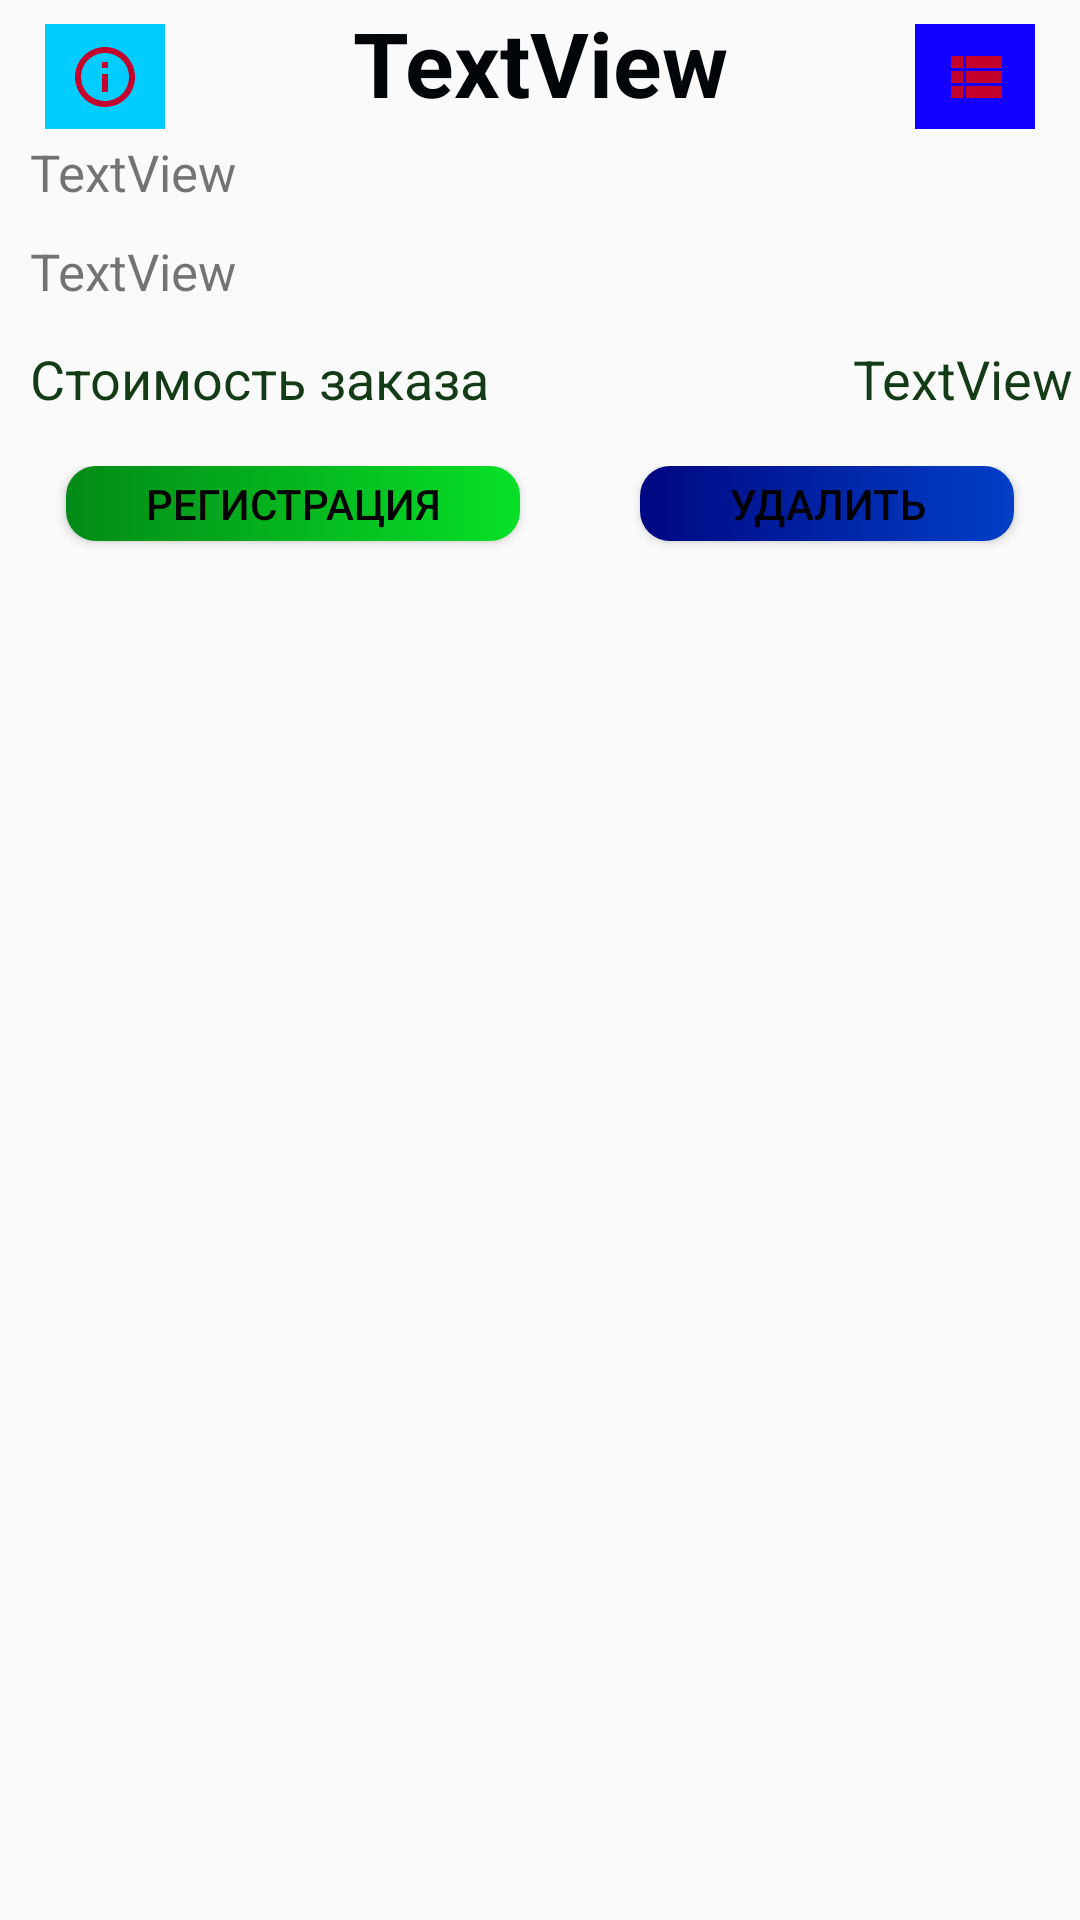

This screen was rendered from an Android layout file. Write that file and the resources it references.
<!-- AndroidManifest.xml: application theme AppTheme -->
<!-- res/layout/basket_list.xml -->
<?xml version="1.0" encoding="utf-8"?>
<LinearLayout xmlns:android="http://schemas.android.com/apk/res/android"
    xmlns:tools="http://schemas.android.com/tools"
    xmlns:app="http://schemas.android.com/apk/res-auto"
    android:orientation="vertical"
    android:layout_width="match_parent"
    android:layout_height="match_parent">

    <LinearLayout
        android:layout_width="match_parent"
        android:layout_height="wrap_content">
        <ImageButton
            android:id="@+id/infobtn"
            android:layout_width="40dp"
            android:layout_height="35dp"
            android:layout_marginStart="15dp"
            android:background="#00ccff"
            android:foregroundGravity="right"
            android:layout_gravity="bottom"
            android:contentDescription="@string/search"
            app:srcCompat="@drawable/ic_info" />
        <TextView
            android:id="@+id/firmname"
            android:layout_width="0dp"
            android:textStyle="bold"
            android:textColor="#02050a"
            android:layout_weight="5"
            android:textSize="30sp"
            android:gravity="center"
            android:paddingBottom="1sp"
            android:layout_height="43dp"
            android:text="@string/textview" />
        <ImageButton
            android:id="@+id/databtn"
            android:layout_width="40dp"
            android:layout_height="35dp"
            android:layout_marginEnd="15dp"
            android:background="#1100ff"
            android:foregroundGravity="right"
            android:layout_gravity="bottom"
            android:contentDescription="@string/search"
            app:srcCompat="@drawable/ic_list" />
    </LinearLayout>

    <TextView
        android:id="@+id/userEmail"
        android:layout_width="match_parent"
        android:layout_marginVertical="3sp"
        android:layout_height="27dp"
        android:paddingStart="10sp"
        android:textSize="17sp"
        android:text="@string/textview"
        tools:ignore="RtlSymmetry" />

    <TextView
        android:id="@+id/status"
        android:layout_width="match_parent"
        android:layout_marginVertical="3sp"
        android:layout_height="27dp"
        android:paddingStart="10sp"
        android:textSize="17sp"
        android:text="@string/textview"
        tools:ignore="RtlSymmetry" />
    <LinearLayout
        android:layout_width="match_parent"
        android:layout_height="wrap_content"
        android:padding="2sp"
        android:layout_marginBottom="10sp"
        android:orientation="horizontal">

        <TextView
            android:layout_width="0dp"
            android:paddingStart="8sp"
            android:paddingVertical="3sp"
            android:layout_height="wrap_content"
            android:layout_weight="5"
            android:textSize="18sp"
            android:textColor="#123b16"
            android:text="@string/orderprice"
            tools:ignore="RtlSymmetry" />

        <TextView
            android:id="@+id/cost"
            android:layout_width="wrap_content"
            android:paddingStart="8sp"
            android:paddingVertical="3sp"
            android:textSize="18sp"
            android:textColor="#123b16"
            android:layout_height="wrap_content"
            android:text="@string/textview"
            tools:ignore="RtlSymmetry" />

    </LinearLayout>
    <LinearLayout
        android:layout_width="match_parent"
        android:layout_height="wrap_content"
        android:padding="2sp"
        android:layout_marginBottom="10sp"
        android:orientation="horizontal">
        <Button
            android:id="@+id/act"
            android:layout_width="wrap_content"
            android:layout_height="25dp"
            android:layout_weight="1"
            android:layout_marginHorizontal="20sp"
            android:background="@drawable/registration_button"
            android:paddingHorizontal="8sp"
            android:layout_marginBottom="10sp"
            android:text="@string/registration"
            android:textColor="@color/colorPrimaryDark"
            tools:ignore="ButtonStyle" />

        <Button
            android:id="@+id/delete"
            android:layout_width="wrap_content"
            android:layout_height="25dp"
            android:layout_weight="1"
            android:layout_gravity="end"
            android:layout_marginHorizontal="20sp"
            android:background="@drawable/sing_in_button"
            android:paddingHorizontal="8sp"
            android:layout_marginBottom="10sp"
            android:text="@string/delete"
            android:textColor="@color/colorPrimaryDark"
            tools:ignore="ButtonStyle" />
    </LinearLayout>

</LinearLayout>
<!-- resources referenced by this layout -->
<resources>
  <color name="colorPrimaryDark">#000000</color>
  <!-- drawable ic_info (drawable) -->
  <vector android:height="24dp" android:tint="#C4002D"
      android:viewportHeight="24.0" android:viewportWidth="24.0"
      android:width="24dp" xmlns:android="http://schemas.android.com/apk/res/android">
      <path android:fillColor="#FF000000" android:pathData="M11,17h2v-6h-2v6zM12,2C6.48,2 2,6.48 2,12s4.48,10 10,10 10,-4.48 10,-10S17.52,2 12,2zM12,20c-4.41,0 -8,-3.59 -8,-8s3.59,-8 8,-8 8,3.59 8,8 -3.59,8 -8,8zM11,9h2L13,7h-2v2z"/>
  </vector>
  <!-- drawable ic_list (drawable) -->
  <vector android:height="24dp" android:tint="#C4002D"
      android:viewportHeight="24.0" android:viewportWidth="24.0"
      android:width="24dp" xmlns:android="http://schemas.android.com/apk/res/android">
      <path android:fillColor="#FF000000" android:pathData="M4,14h4v-4L4,10v4zM4,19h4v-4L4,15v4zM4,9h4L8,5L4,5v4zM9,14h12v-4L9,10v4zM9,19h12v-4L9,15v4zM9,5v4h12L21,5L9,5z"/>
  </vector>
  <!-- drawable registration_button (drawable) -->
  <?xml version="1.0" encoding="utf-8"?>
  <selector xmlns:android="http://schemas.android.com/apk/res/android">
      <item android:state_pressed="true" >
          <shape android:shape="rectangle"  >
              <corners android:radius="10sp" />
              <gradient android:angle="180" android:startColor="#027a42" android:endColor="#026b3a" />
          </shape>
      </item>
      <item>
          <shape android:shape="rectangle"  >
              <corners android:radius="10sp" />
              <gradient android:angle="180" android:startColor="#07e027" android:endColor="#038a17" />
          </shape>
      </item>
  </selector>
  <!-- drawable sing_in_button (drawable) -->
  <?xml version="1.0" encoding="utf-8"?>
  <selector xmlns:android="http://schemas.android.com/apk/res/android">
      <item android:state_pressed="true" >
          <shape android:shape="rectangle"  >
              <corners android:radius="10sp" />
              <gradient android:angle="180" android:startColor="#969fe0" android:endColor="#aa96e0" />
          </shape>
      </item>
      <item>
          <shape android:shape="rectangle"  >
              <corners android:radius="10sp" />
              <gradient android:angle="180" android:startColor="#003fc7" android:endColor="#000782" />
          </shape>
      </item>
  </selector>
  <string name="delete">удалить</string>
  <string name="orderprice">Стоимость заказа</string>
  <string name="registration">Регистрация</string>
  <string name="search">Поиск</string>
  <string name="textview">TextView</string>
  <style name="AppTheme" parent="Theme.AppCompat.Light">
          
          <item name="colorPrimary">@color/colorPrimary</item>
          <item name="colorPrimaryDark">@color/colorPrimaryDark</item>
          <item name="colorAccent">@color/colorAccent</item>
          <item name="android:textColorPrimary">@color/first</item>
      </style>
  <color name="colorPrimary">#ffffff</color>
  <color name="colorAccent">#ed0739</color>
  <color name="first">#fc0320</color>
</resources>
